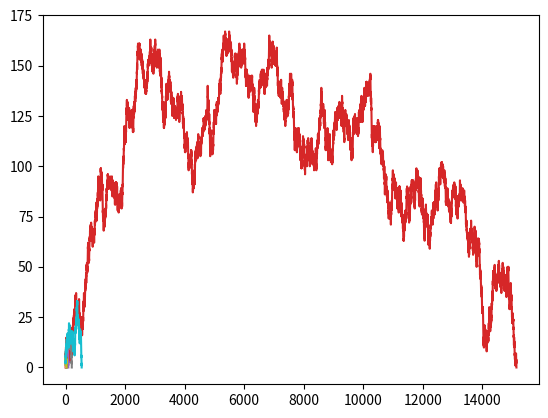

Write the Python code that produced this figure.
%reset -f
import numpy as np
import matplotlib.pyplot as plt
np.set_printoptions(precision=3,suppress=True)

np.random.seed(1234)

nbEssaies=10
for i in range(nbEssaies):
    Xt=3
    X=[Xt]
    while Xt!=0:
        Xt+=np.random.choice(a=[-1,1])
        X.append(Xt)
    plt.plot(X)